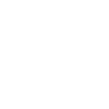
t = 0.00 s
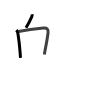
t = 2.75 s
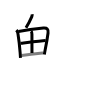
t = 5.50 s
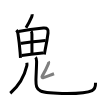
t = 8.50 s
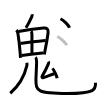
t = 11.25 s
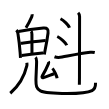
t = 14.00 s

The animated SVG that drew these frames (rendered in a browser with its animation timeline set to each time). Animation: 14 SMIL elements (animate=14); one cycle of 14.00 s.

<svg width="109px" height="109px" viewBox="0 0 px 109px" xmlns="http://www.w3.org/2000/svg" xmlns:xlink="http://www.w3.org/1999/xlink" xml:space="preserve" version="1.1"  baseProfile="full">
<path d="M32.13,14.25c0.08,0.93-0.06,1.82-0.43,2.68C30,20.88,28.75,23.5,26,27.75" style="fill:none;stroke:black;stroke-width:3;opacity:0">
  <animate attributeType="CSS" attributeName="opacity" from="0" to="1" begin="0s" dur="1s" repeatCount="Indefinite" fill="freeze" />
</path>
<path d="M16.33,30.12c0.9,0.9,1.34,1.93,1.59,3.49c0.76,4.76,1.62,11.18,2.2,18.89c0.13,1.79,0.25,3.57,0.36,5.33" style="fill:none;stroke:black;stroke-width:3;opacity:0">
  <animate attributeType="CSS" attributeName="opacity" from="0" to="1" begin="1s" dur="1s" repeatCount="Indefinite" fill="freeze" />
</path>
<path d="M18.37,31.45c8.2-1.44,18.68-2.73,25.01-3.36c3.68-0.36,5.16,1.18,4.67,4.93c-0.57,4.35-1.63,10.73-2.86,16.77c-0.32,1.57-0.61,3.12-0.86,4.6" style="fill:none;stroke:black;stroke-width:3;opacity:0">
  <animate attributeType="CSS" attributeName="opacity" from="0" to="1" begin="2s" dur="1s" repeatCount="Indefinite" fill="freeze" />
</path>
<path d="M31.08,31.12c0.78,0.78,0.85,1.63,0.85,3.07c0,9.06,0.04,14.93,0.04,18.88" style="fill:none;stroke:black;stroke-width:3;opacity:0">
  <animate attributeType="CSS" attributeName="opacity" from="0" to="1" begin="3s" dur="1s" repeatCount="Indefinite" fill="freeze" />
</path>
<path d="M20.53,43.32c2.56-0.27,20.1-2.57,25.15-2.87" style="fill:none;stroke:black;stroke-width:3;opacity:0">
  <animate attributeType="CSS" attributeName="opacity" from="0" to="1" begin="4s" dur="1s" repeatCount="Indefinite" fill="freeze" />
</path>
<path d="M21.62,55.39c8.8-1.15,13.08-1.56,21.48-2.38" style="fill:none;stroke:black;stroke-width:3;opacity:0">
  <animate attributeType="CSS" attributeName="opacity" from="0" to="1" begin="5s" dur="1s" repeatCount="Indefinite" fill="freeze" />
</path>
<path d="M26.85,62.75c0.15,1,0.25,1.87,0.02,2.91C25,73.75,20.75,84.25,10.25,93.25" style="fill:none;stroke:black;stroke-width:3;opacity:0">
  <animate attributeType="CSS" attributeName="opacity" from="0" to="1" begin="6s" dur="1s" repeatCount="Indefinite" fill="freeze" />
</path>
<path d="M35.49,57.37c0.95,0.95,1.12,2.38,1.12,4.18c0,3.95-0.67,15.58-0.67,18.7c0,10.75,1.43,13.28,31.22,13.28c30.09,0,28.34-5.03,28.34-10.87" style="fill:none;stroke:black;stroke-width:3;opacity:0">
  <animate attributeType="CSS" attributeName="opacity" from="0" to="1" begin="7s" dur="1s" repeatCount="Indefinite" fill="freeze" />
</path>
<path d="M48.44,61.47c0.21,0.35,0.11,1.95-0.07,2.38c-1.5,3.64-3.12,7.14-6.06,12.04c-0.81,1.34-0.12,2.2,1.17,1.77c4.53-1.51,6.16-2.32,10.55-3.91" style="fill:none;stroke:black;stroke-width:3;opacity:0">
  <animate attributeType="CSS" attributeName="opacity" from="0" to="1" begin="8s" dur="1s" repeatCount="Indefinite" fill="freeze" />
</path>
<path d="M52.5,68.38c1.33,1.51,4.25,7.49,4.59,9.84" style="fill:none;stroke:black;stroke-width:3;opacity:0">
  <animate attributeType="CSS" attributeName="opacity" from="0" to="1" begin="9s" dur="1s" repeatCount="Indefinite" fill="freeze" />
</path>
<path d="M60.5,18.75c3.18,1.59,8.2,6.53,9,9" style="fill:none;stroke:black;stroke-width:3;opacity:0">
  <animate attributeType="CSS" attributeName="opacity" from="0" to="1" begin="10s" dur="1s" repeatCount="Indefinite" fill="freeze" />
</path>
<path d="M57.25,36.5c3.35,1.54,8.66,6.35,9.5,8.75" style="fill:none;stroke:black;stroke-width:3;opacity:0">
  <animate attributeType="CSS" attributeName="opacity" from="0" to="1" begin="11s" dur="1s" repeatCount="Indefinite" fill="freeze" />
</path>
<path d="M54.5,56.75c2.27,0.87,5.28,0.71,7.63,0.27c8.75-1.64,19.53-3.91,28.11-4.77c1.73-0.17,3.43,0,4.51,0.25" style="fill:none;stroke:black;stroke-width:3;opacity:0">
  <animate attributeType="CSS" attributeName="opacity" from="0" to="1" begin="12s" dur="1s" repeatCount="Indefinite" fill="freeze" />
</path>
<path d="M78.12,12.75c1.13,1.13,1.46,2.38,1.46,3.75c0,0.85-0.11,54.12-0.11,60.5c0,3.73-0.1,6.12-0.1,7.75" style="fill:none;stroke:black;stroke-width:3;opacity:0">
  <animate attributeType="CSS" attributeName="opacity" from="0" to="1" begin="13s" dur="1s" repeatCount="Indefinite" fill="freeze" />
</path>
</svg>
